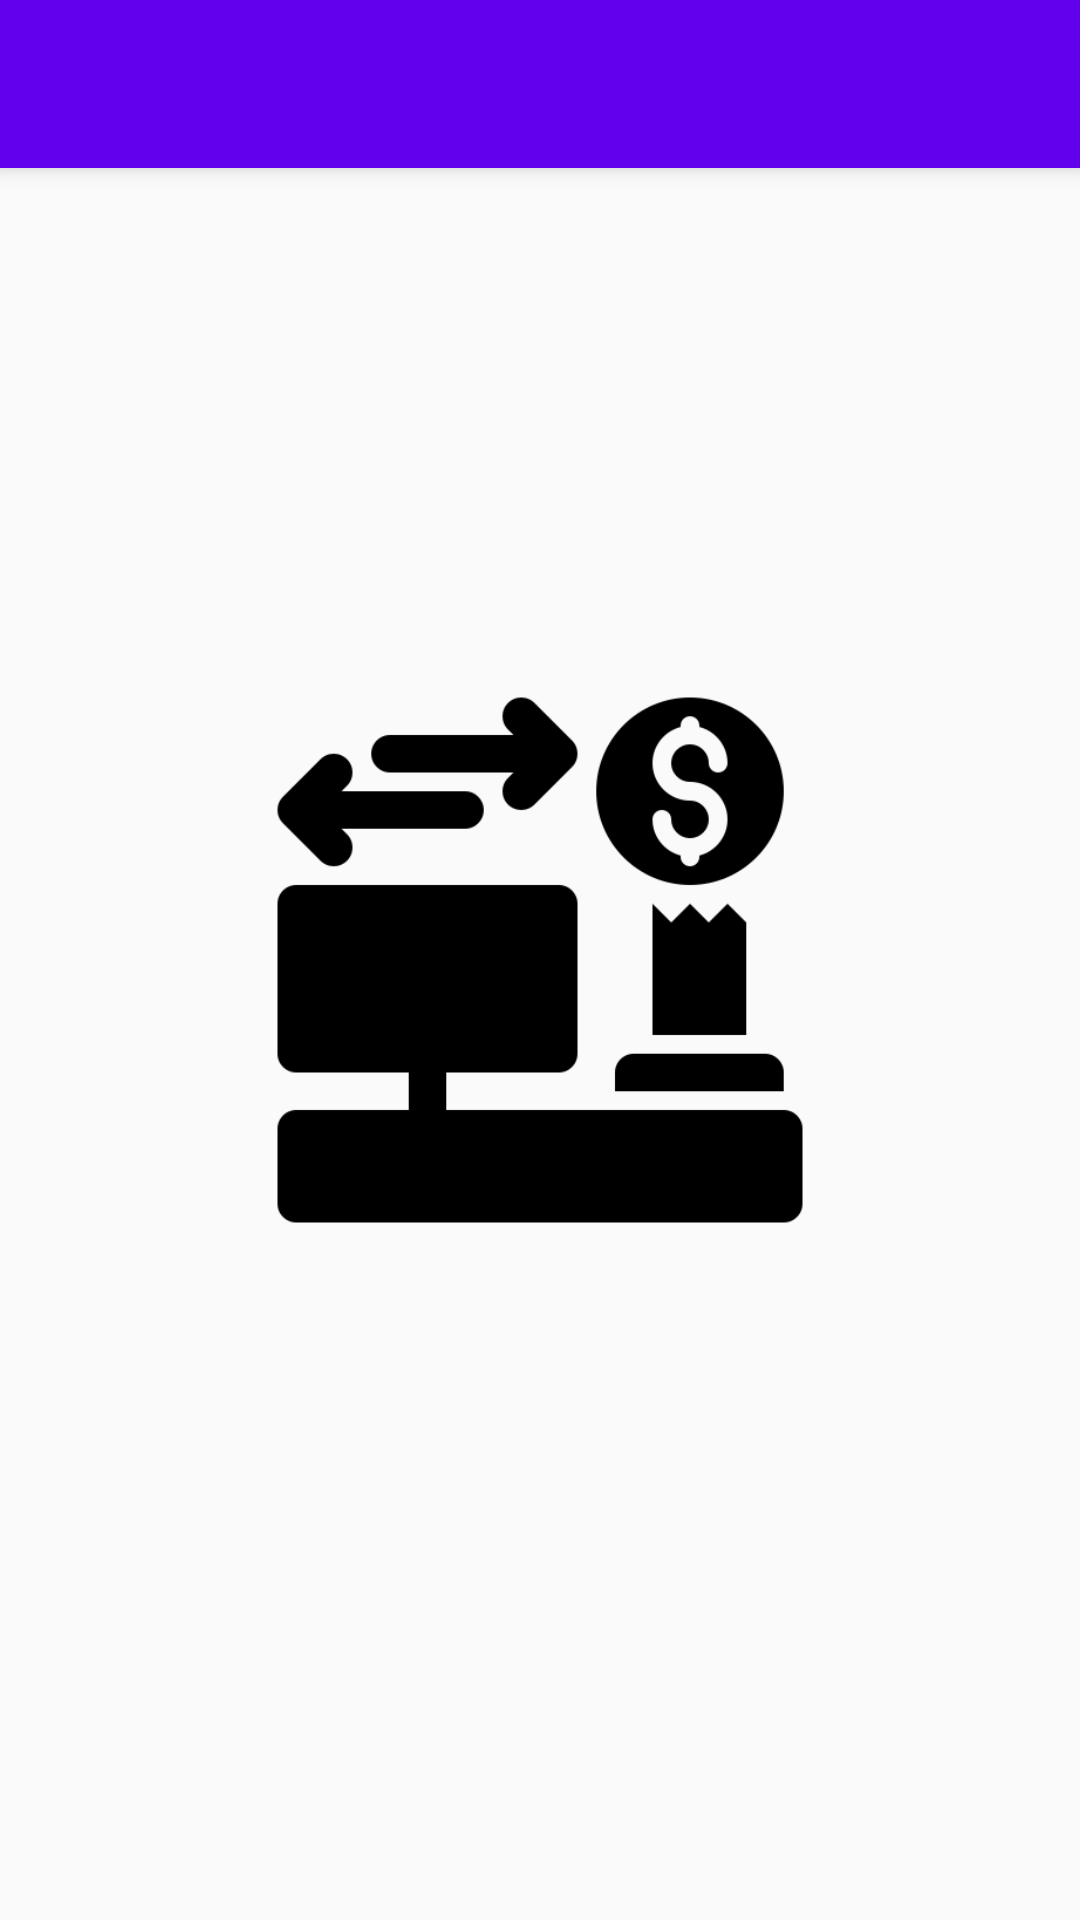

This screen was rendered from an Android layout file. Write that file and the resources it references.
<!-- AndroidManifest.xml: application theme Theme.SemesterProject -->
<!-- res/layout/activity_splashscreen.xml -->
<?xml version="1.0" encoding="utf-8"?>
<androidx.coordinatorlayout.widget.CoordinatorLayout xmlns:android="http://schemas.android.com/apk/res/android"
    xmlns:app="http://schemas.android.com/apk/res-auto"
    xmlns:tools="http://schemas.android.com/tools"
    android:layout_width="match_parent"
    android:layout_height="match_parent"
    tools:context=".splashscreen">

    <com.google.android.material.appbar.AppBarLayout
        android:layout_width="match_parent"
        android:layout_height="wrap_content"
        android:theme="@style/Theme.SemesterProject.AppBarOverlay">

        <androidx.appcompat.widget.Toolbar
            android:id="@+id/toolbar"
            android:layout_width="match_parent"
            android:layout_height="?attr/actionBarSize"
            android:background="?attr/colorPrimary"
            app:popupTheme="@style/Theme.SemesterProject.PopupOverlay" />

    </com.google.android.material.appbar.AppBarLayout>



    <RelativeLayout
        android:layout_width="match_parent"
        android:layout_height="match_parent">

        <ImageView
            android:id="@+id/splash_image"
            android:layout_width="200dp"
            android:layout_height="200dp"
            android:layout_centerInParent="true"
            android:src="@drawable/a"
            >

        </ImageView>
    </RelativeLayout>
</androidx.coordinatorlayout.widget.CoordinatorLayout>
<!-- resources referenced by this layout -->
<resources>
  <!-- drawable a: png bitmap (drawable, 10349 bytes) -->
  <style name="Theme.SemesterProject.AppBarOverlay" parent="ThemeOverlay.AppCompat.Dark.ActionBar" />
  <style name="Theme.SemesterProject.PopupOverlay" parent="ThemeOverlay.AppCompat.Light" />
  <style name="Theme.SemesterProject" parent="Theme.AppCompat.Light">
          
  
          &gt;
          
          <item name="colorPrimary">@color/purple_500</item>
          <item name="colorPrimaryVariant">@color/purple_700</item>
          <item name="colorOnPrimary">@color/white</item>
          
          <item name="colorSecondary">@color/teal_200</item>
          <item name="colorSecondaryVariant">@color/teal_700</item>
          <item name="colorOnSecondary">@color/black</item>
          
          <item name="android:statusBarColor">?attr/colorPrimaryVariant</item>
          
      </style>
  <!-- not gathered from this repository: default colours our renderer supplied (Android Studio template values) -->
  <color name="purple_500">#FF6200EE</color>
  <color name="purple_700">#FF3700B3</color>
  <color name="teal_200">#FF03DAC5</color>
  <color name="teal_700">#FF018786</color>
  <color name="black">#FF000000</color>
  <color name="white">#FFFFFFFF</color>
</resources>
